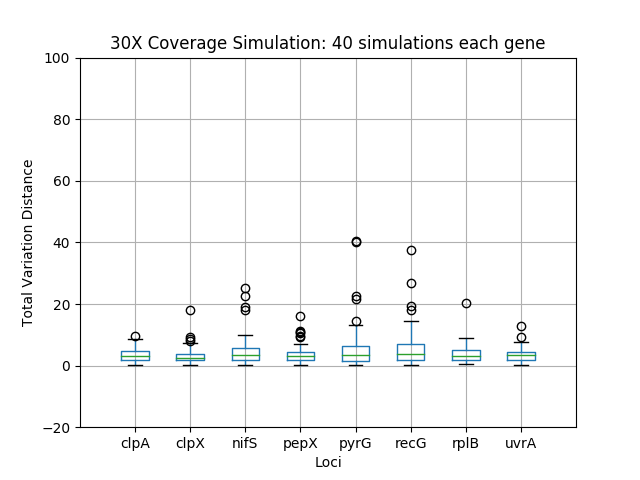

The data file committed next to this chart (first rows):
	0	1	2	3	4	5	6	7
0	2.126	2.033	1.683	1.683	1.683	1.967	1.185	1.683
1	5.223	8.148	4.132	4.132	4.132	8.772	3.413	4.132
2	2.583	2.877	9.828	4.052	3.089	26.73	4.771	2.906
3	1.991	2.021	1.991	1.991	1.991	2.021	2.021	1.991
4	0.5149	0.6262	1.905	0.9874	0.5149	0.6262	0.6262	3.74
5	1.013	1.19	1.013	1.013	1.013	1.19	1.19	1.013
6	2.414	4.454	2.414	3.269	4.551	14.59	2.464	4.124
7	2.271	1.827	2.271	2.651	2.271	1.827	1.827	2.271
8	0.6006	0.7473	0.6006	0.6006	0.6006	0.7473	0.7473	0.6006
9	3.555	17.94	5.06	3.35	3.35	11.69	8.505	3.493
10	8.049	9.186	4.174	5.826	13.26	4.914	4.178	5.165
11	5.11	3.915	22.48	4.454	4.454	5.925	3.915	4.454
12	4.276	4.008	4.276	9.539	4.276	4.008	4.783	12.9
13	9.701	0.2311	0.5271	0.5271	0.5271	7.086	7.489	2.362
14	1.053	0.6095	1.053	1.053	1.053	0.6095	0.6095	1.053
15	4.713	3.031	7.597	2.584	5.148	7.969	6.945	4.293
16	4.962	3.161	4.822	6.942	3.539	3.539	3.539	3.539
17	1.31	1.455	1.585	1.31	1.31	2.351	20.29	1.31
18	3.163	3.007	3.163	3.163	3.163	3.007	3.007	3.163
19	0.1934	5.068	5.087	2.855	40.35	17.92	0.519	2.855
20	1.937	2.653	4.36	3.729	3.505	2.613	8.504	6.421
21	6.768	1.799	2.343	2.771	2.343	1.799	5.383	4.053
22	3.519	8.495	7.533	3.143	4.342	37.57	1.799	3.143
23	4.179	3.97	25.35	4.109	21.51	3.97	3.571	4.109
24	6.763	2.821	3.235	3.235	3.235	12.5	8.658	7.822
25	3.235	2.252	6.781	10.63	40.28	5.661	2.821	4.427
26	7.988	1.584	1.833	1.692	1.391	1.175	3.142	1.313
27	1.391	0.5024	0.3248	0.3248	0.3248	0.5024	1.934	1.701
28	0.3248	2.26	5.266	2.316	11.4	7.181	0.5024	2.316
29	4.613	2.241	3.341	4.218	2.241	2.241	2.233	2.241
30	7.288	2.938	3.157	4.489	10.34	3.719	2.241	9.314
31	3.173	6.297	19.19	16.21	22.58	19.32	8.016	3.701
32	4.704	2.076	4.262	2.286	14.34	2.076	4.344	7.706
33	2.214	0.3888	0.3396	0.7023	0.5778	0.4092	2.076	0.5778
34	0.4551	3.791	1.904	10.86	1.904	3.719	0.3888	1.904
35	4.245	2.624	6.579	3.508	11.76	1.55	2.811	5.307
36	2.129	7.215	7.039	11.18	10.61	5.557	2.119	6.897
37	8.699	2.083	0.8192	2.083	0.8192	6.38	4.519	1.262
38	2.083	1.687	3.426	9.126	5.113	1.687	7.177	7.322
39	2.046	0.1964	18.07	0.2851	0.1104	0.1964	9.109	0.1104
